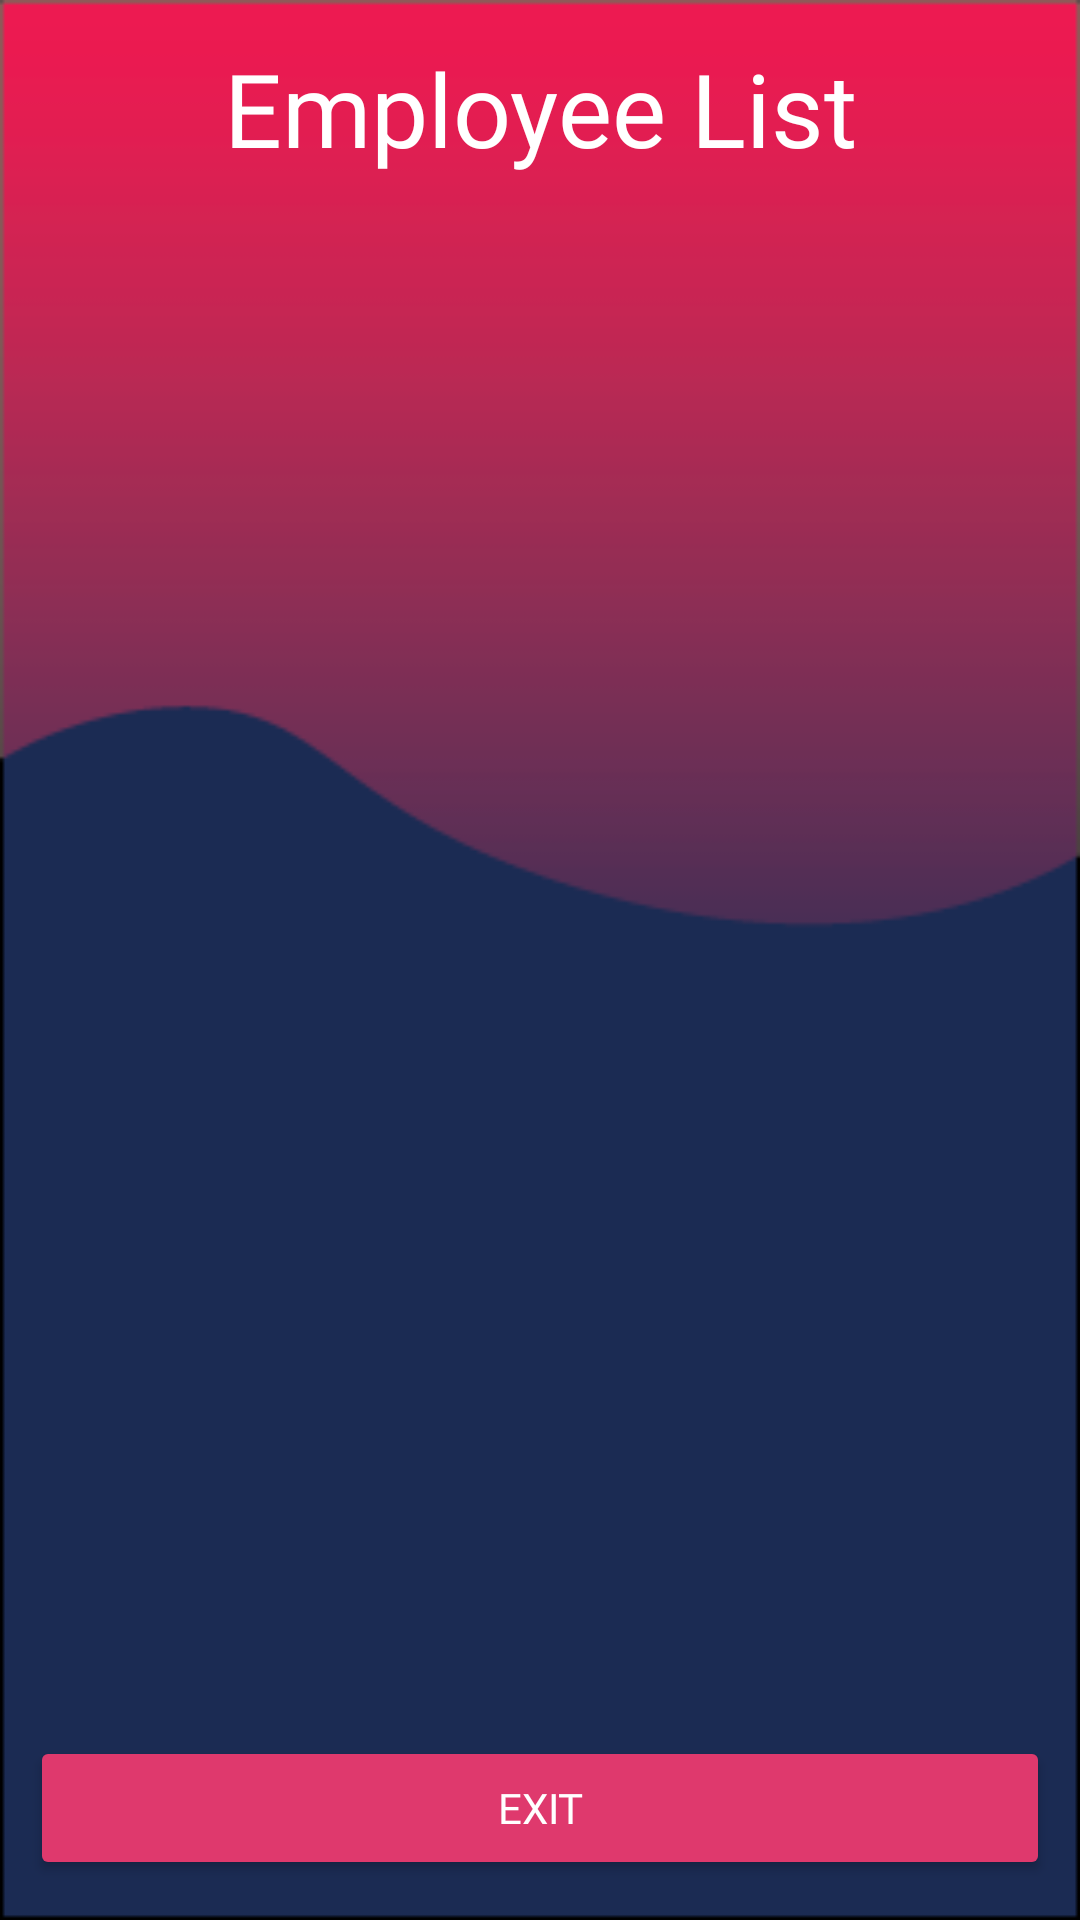

Android layout source for this screen:
<!-- AndroidManifest.xml: application theme Theme.ShiftScheduler -->
<!-- res/layout/activity_view_employees.xml -->
<?xml version="1.0" encoding="utf-8"?>
<LinearLayout xmlns:android="http://schemas.android.com/apk/res/android"
    xmlns:app="http://schemas.android.com/apk/res-auto"
    xmlns:tools="http://schemas.android.com/tools"
    android:layout_width="match_parent"
    android:layout_height="match_parent"
    android:background="@drawable/background"
    android:gravity="center|center_horizontal"
    android:orientation="vertical"
    tools:context=".Manager.ViewEmployees">

    <TextView
        android:layout_width="match_parent"
        android:layout_height="wrap_content"
        android:fontFamily="@font/amiko_semibold"
        android:text="Employee List"
        android:textAlignment="center"
        android:textColor="#FFFFFF"
        android:textSize="34sp" />


    <ListView
        android:id="@+id/lvEmployees"
        android:layout_width="match_parent"
        android:layout_marginHorizontal="20dp"
        android:layout_height="500dp"
        android:layout_marginVertical="10dp" />

    <Button
        android:id="@+id/btnExit"
        android:layout_width="340dp"
        android:layout_height="wrap_content"
        android:backgroundTint="#DF396D"
        android:fontFamily="@font/amiko_semibold"
        android:text="EXIT"
        android:textColor="@color/white" />
</LinearLayout>
<!-- resources referenced by this layout -->
<resources>
  <!-- drawable background: png bitmap (drawable, 3709 bytes) -->
  <style name="Theme.ShiftScheduler" parent="Base.Theme.ShiftScheduler" />
  <style name="Base.Theme.ShiftScheduler" parent="Theme.Material3.DayNight.NoActionBar">
          
          
      </style>
  <!-- not gathered from this repository: default colours our renderer supplied (Android Studio template values) -->
  <color name="white">#FFFFFFFF</color>
</resources>
